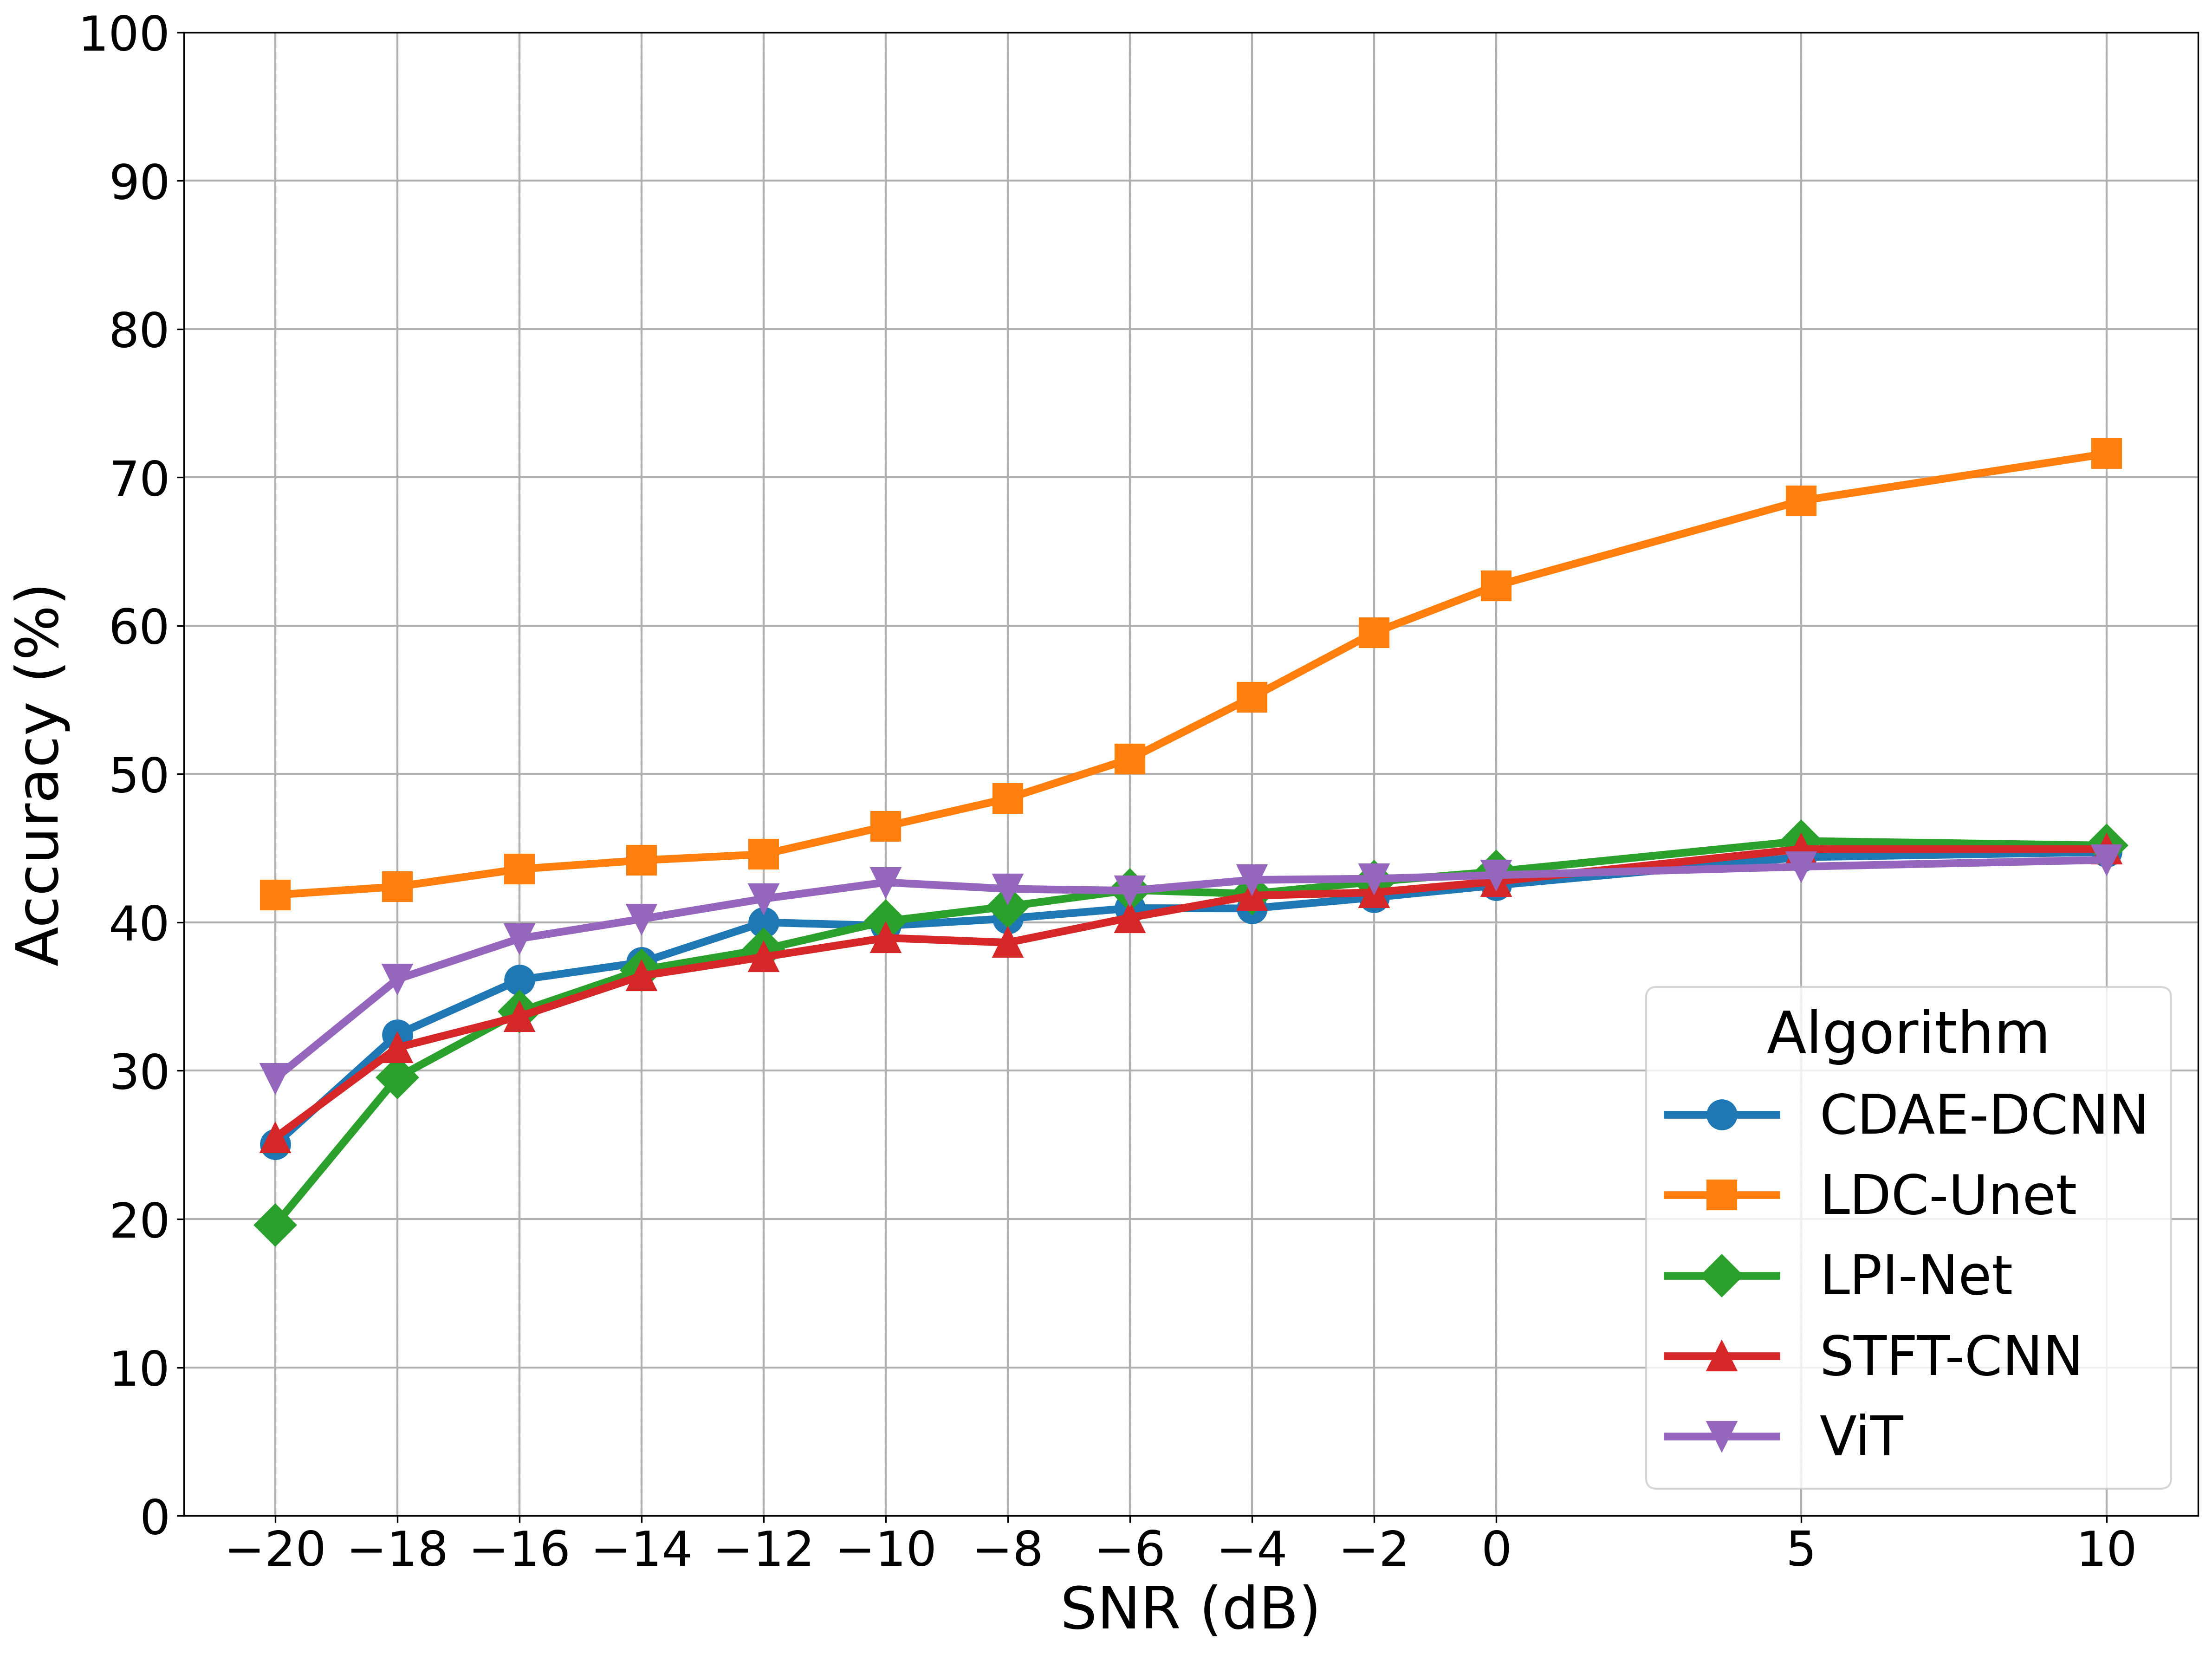

Data behind this chart, as committed beside it:
Algorithm, SNR, Modulations, Accuracy (%), Time Taken (Minutes), Learning Rate, Epoch Count
CDAE-DCNN_ALL, 10, ALL, 44.74, 17782, 0.001, 200 / 200
CDAE-DCNN_ALL, 5, ALL, 44.39, 17782, 0.001, 200 / 200
CDAE-DCNN_ALL, 0, ALL, 42.5, 17782, 0.001, 200 / 200
CDAE-DCNN_ALL, -2, ALL, 41.68, 17782, 0.001, 200 / 200
CDAE-DCNN_ALL, -4, ALL, 40.94, 17782, 0.001, 200 / 200
CDAE-DCNN_ALL, -6, ALL, 40.95, 17782, 0.001, 200 / 200
CDAE-DCNN_ALL, -8, ALL, 40.26, 17782, 0.001, 200 / 200
CDAE-DCNN_ALL, -10, ALL, 39.77, 17782, 0.001, 200 / 200
CDAE-DCNN_ALL, -12, ALL, 40.0, 17782, 0.001, 200 / 200
CDAE-DCNN_ALL, -14, ALL, 37.3, 17782, 0.001, 200 / 200
CDAE-DCNN_ALL, -16, ALL, 36.12, 17782, 0.001, 200 / 200
CDAE-DCNN_ALL, -18, ALL, 32.44, 17782, 0.001, 200 / 200
CDAE-DCNN_ALL, -20, ALL, 25.03, 17782, 0.001, 200 / 200
LDC-Unet_ALL, 10, ALL, 71.59, 186850, 0.0001, 200 / 200
LDC-Unet_ALL, 5, ALL, 68.42, 186850, 0.0001, 200 / 200
LDC-Unet_ALL, 0, ALL, 62.7, 186850, 0.0001, 200 / 200
LDC-Unet_ALL, -2, ALL, 59.53, 186850, 0.0001, 200 / 200
LDC-Unet_ALL, -4, ALL, 55.17, 186850, 0.0001, 200 / 200
LDC-Unet_ALL, -6, ALL, 51.02, 186850, 0.0001, 200 / 200
LDC-Unet_ALL, -8, ALL, 48.35, 186850, 0.0001, 200 / 200
LDC-Unet_ALL, -10, ALL, 46.47, 186850, 0.0001, 200 / 200
LDC-Unet_ALL, -12, ALL, 44.59, 186850, 0.0001, 200 / 200
LDC-Unet_ALL, -14, ALL, 44.18, 186850, 0.0001, 200 / 200
LDC-Unet_ALL, -16, ALL, 43.59, 186850, 0.0001, 200 / 200
LDC-Unet_ALL, -18, ALL, 42.41, 186850, 0.0001, 200 / 200
LDC-Unet_ALL, -20, ALL, 41.85, 186850, 0.0001, 200 / 200
LPI-Net_ALL, 10, ALL, 45.18, 14684, 0.01, 200 / 200
LPI-Net_ALL, 5, ALL, 45.48, 14684, 0.01, 200 / 200
LPI-Net_ALL, 0, ALL, 43.42, 14684, 0.01, 200 / 200
LPI-Net_ALL, -2, ALL, 42.74, 14684, 0.01, 200 / 200
LPI-Net_ALL, -4, ALL, 41.92, 14684, 0.01, 200 / 200
LPI-Net_ALL, -6, ALL, 42.18, 14684, 0.01, 200 / 200
LPI-Net_ALL, -8, ALL, 41.08, 14684, 0.01, 200 / 200
LPI-Net_ALL, -10, ALL, 40.08, 14684, 0.01, 200 / 200
LPI-Net_ALL, -12, ALL, 38.18, 14684, 0.01, 200 / 200
LPI-Net_ALL, -14, ALL, 36.79, 14684, 0.01, 200 / 200
LPI-Net_ALL, -16, ALL, 33.98, 14684, 0.01, 200 / 200
LPI-Net_ALL, -18, ALL, 29.55, 14684, 0.01, 200 / 200
LPI-Net_ALL, -20, ALL, 19.61, 14684, 0.01, 200 / 200
STFT-CNN_ALL, 10, ALL, 44.94, 6055, 0.001, 200 / 200
STFT-CNN_ALL, 5, ALL, 44.94, 6055, 0.001, 200 / 200
STFT-CNN_ALL, 0, ALL, 42.76, 6055, 0.001, 200 / 200
STFT-CNN_ALL, -2, ALL, 42.02, 6055, 0.001, 200 / 200
STFT-CNN_ALL, -4, ALL, 41.8, 6055, 0.001, 200 / 200
STFT-CNN_ALL, -6, ALL, 40.32, 6055, 0.001, 200 / 200
STFT-CNN_ALL, -8, ALL, 38.64, 6055, 0.001, 200 / 200
STFT-CNN_ALL, -10, ALL, 38.95, 6055, 0.001, 200 / 200
STFT-CNN_ALL, -12, ALL, 37.67, 6055, 0.001, 200 / 200
STFT-CNN_ALL, -14, ALL, 36.39, 6055, 0.001, 200 / 200
STFT-CNN_ALL, -16, ALL, 33.65, 6055, 0.001, 200 / 200
STFT-CNN_ALL, -18, ALL, 31.56, 6055, 0.001, 200 / 200
STFT-CNN_ALL, -20, ALL, 25.48, 6055, 0.001, 200 / 200
ViT_ALL, 10, ALL, 44.21, 0.0, 0.0001, 200 / 200
ViT_ALL, 5, ALL, 43.76, 0.0, 0.0001, 200 / 200
ViT_ALL, 0, ALL, 43.18, 0.0, 0.0001, 200 / 200
ViT_ALL, -2, ALL, 42.94, 0.0, 0.0001, 200 / 200
ViT_ALL, -4, ALL, 42.86, 0.0, 0.0001, 200 / 200
ViT_ALL, -6, ALL, 42.14, 0.0, 0.0001, 200 / 200
ViT_ALL, -8, ALL, 42.26, 0.0, 0.0001, 200 / 200
ViT_ALL, -10, ALL, 42.7, 0.0, 0.0001, 200 / 200
... 5 more rows
